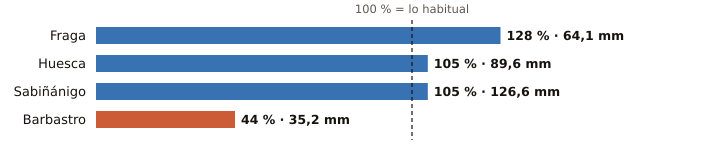

Data behind this chart, as committed beside it:
estacion, provincia, indicativo, mm_otono, referencia_mm, pct, periodo_referencia, hasta, hora
Fraga, Huesca, 9924X, 64.1, 49.9, 128, 2009-2025, 2026-10-23, 1
Huesca, Huesca, 9901X, 89.6, 85.4, 105, 2009-2025, 2026-10-22, 
Sabiñánigo, Huesca, 9460X, 126.6, 120.6, 105, 2004-2025, 2026-10-23, 1
Barbastro, Huesca, 9866C, 35.2, 79.6, 44, 2009-2025, 2026-10-23, 1
